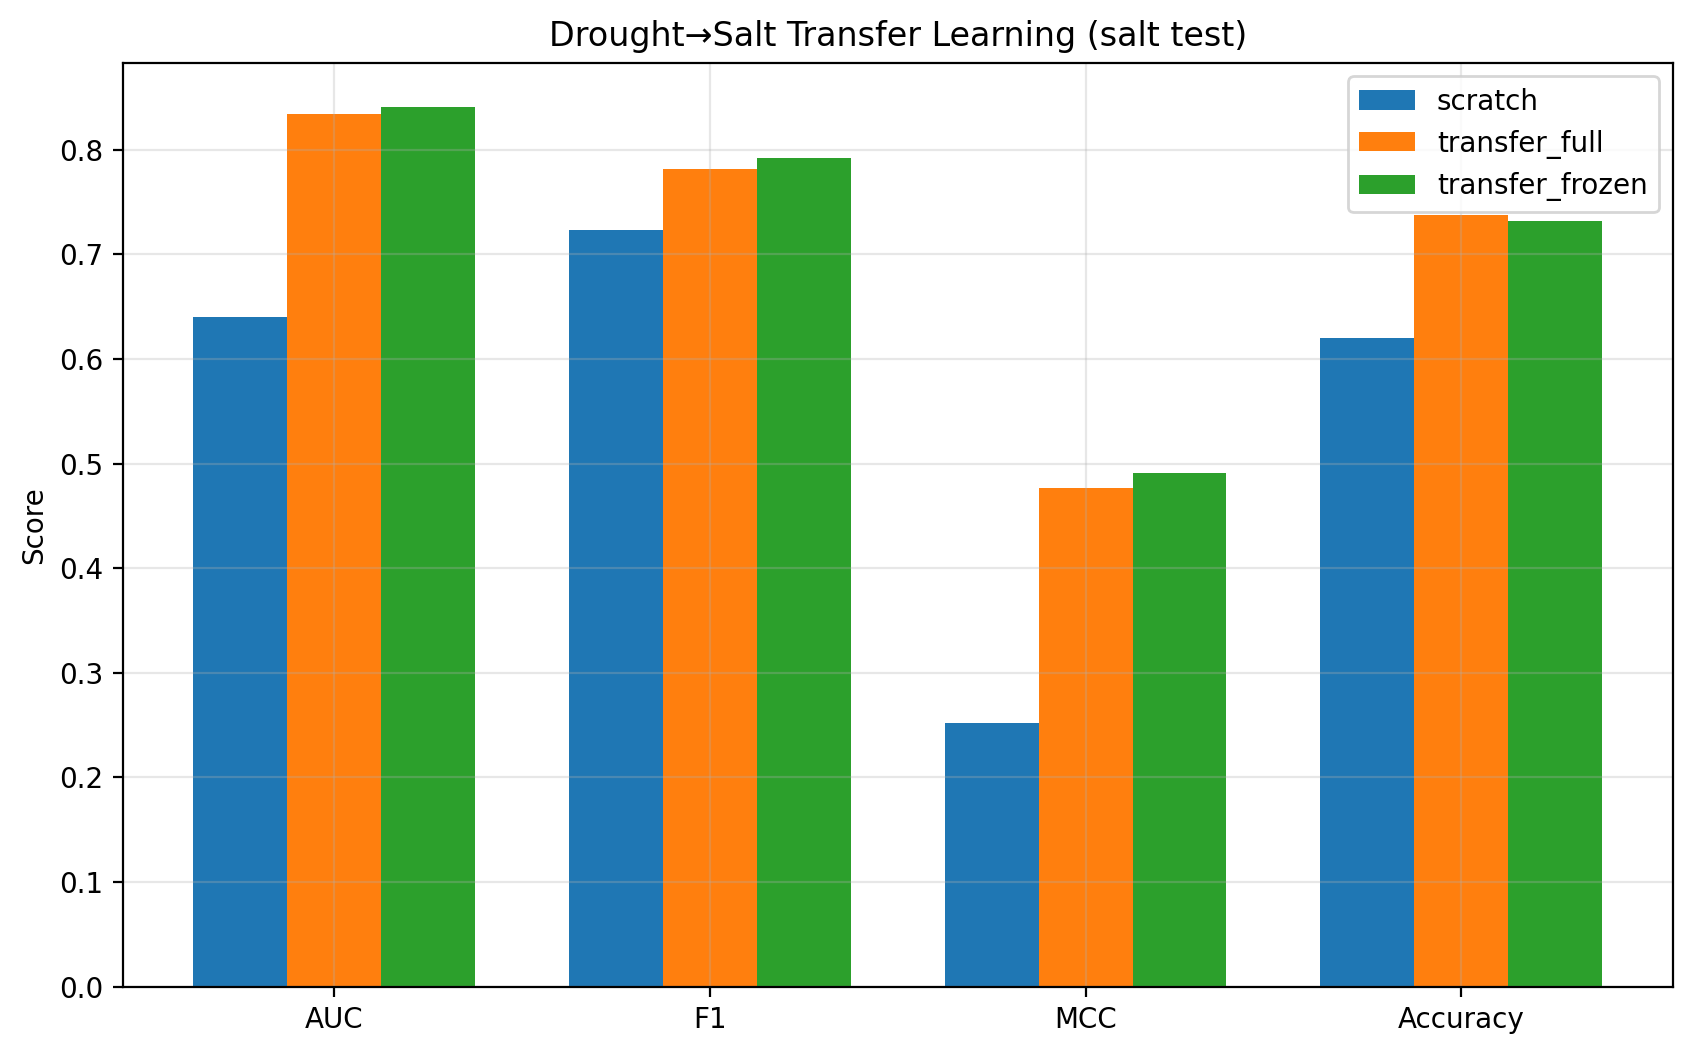

Source data for this figure (header and first rows):
condition, test_auc, pr_auc, accuracy, precision, recall, f1, mcc, optimal_threshold
scratch, 0.6401, 0.6470, 0.6204, 0.5963, 0.9200, 0.7236, 0.2520, 0.3000
transfer_full, 0.8339, 0.8544, 0.7377, 0.7103, 0.8686, 0.7815, 0.4762, 0.4200
transfer_frozen, 0.8412, 0.8636, 0.7315, 0.6803, 0.9486, 0.7924, 0.4913, 0.3500
